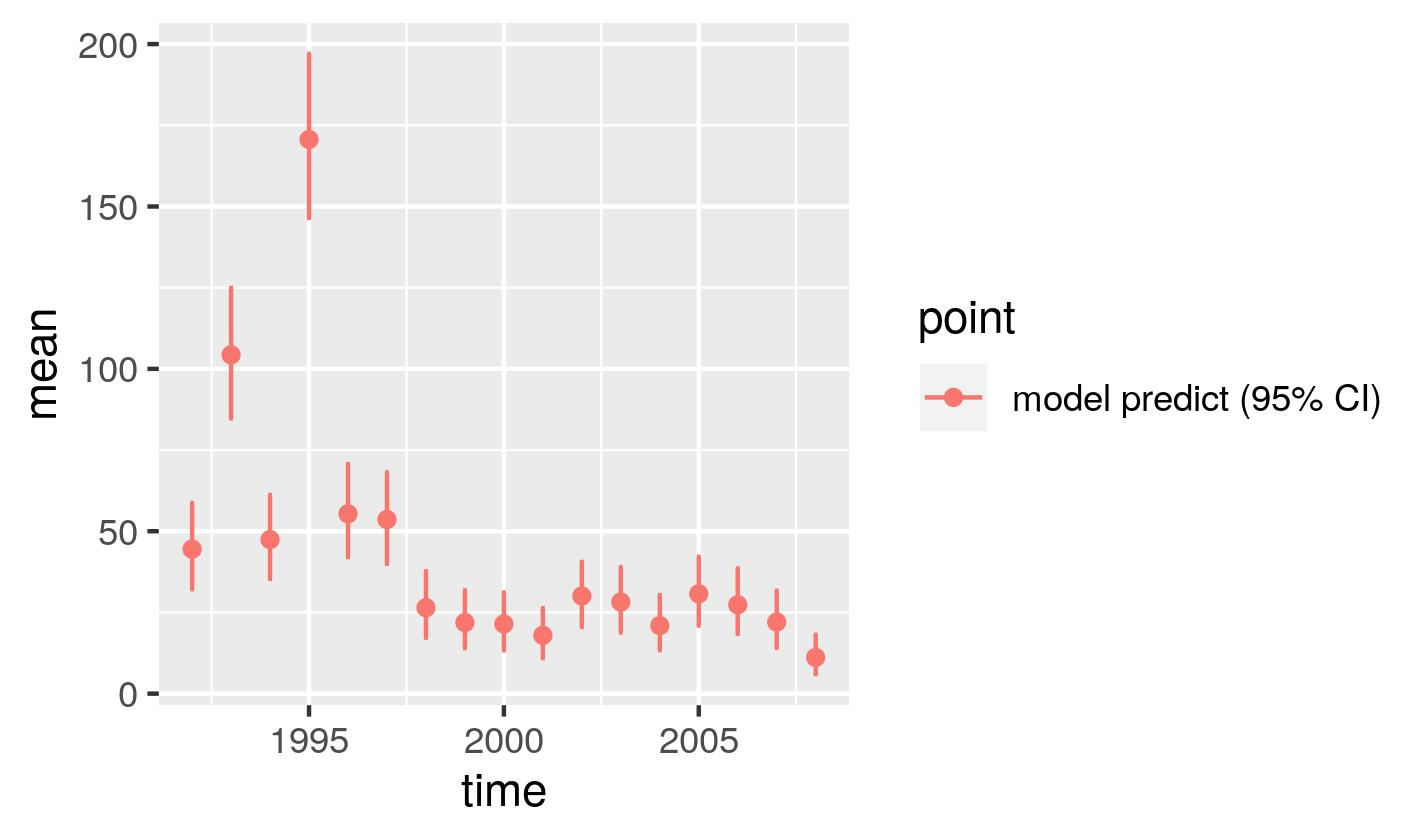

Data behind this chart, as committed beside it:
, point, mean, low, high, time
1, model predict (95% CI), 44.5, 32.19, 58.69, 1992
2, model predict (95% CI), 104.3, 84.76, 124.9, 1993
3, model predict (95% CI), 47.43, 35.36, 61.16, 1994
4, model predict (95% CI), 170.6, 146.5, 197, 1995
5, model predict (95% CI), 55.39, 42.09, 70.71, 1996
6, model predict (95% CI), 53.62, 40.01, 68.06, 1997
7, model predict (95% CI), 26.47, 17.24, 37.65, 1998
8, model predict (95% CI), 21.88, 14.03, 31.77, 1999
9, model predict (95% CI), 21.44, 13.35, 31.14, 2000
10, model predict (95% CI), 17.94, 10.95, 26.31, 2001
11, model predict (95% CI), 30.06, 20.52, 40.56, 2002
12, model predict (95% CI), 28.2, 18.84, 38.95, 2003
13, model predict (95% CI), 20.96, 13.38, 30.3, 2004
14, model predict (95% CI), 30.73, 20.98, 42.13, 2005
15, model predict (95% CI), 27.36, 18.41, 38.51, 2006
16, model predict (95% CI), 22.05, 14.12, 31.67, 2007
17, model predict (95% CI), 11.13, 5.986, 18.11, 2008
